Image classification data set "trafic-dataset" (xtung6121/detection-instruction-using-extraction-feature on GitHub). Class labels (2): malware, normal.

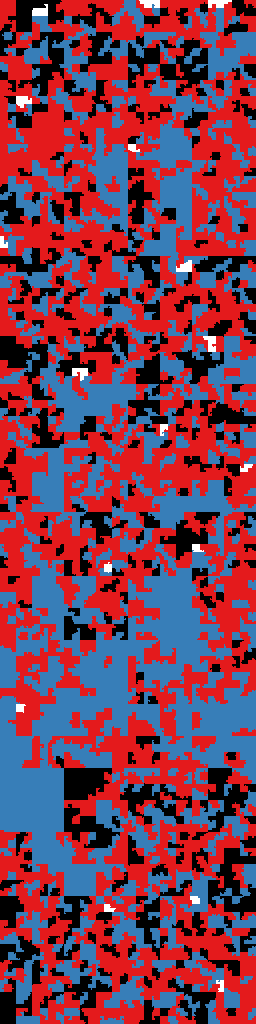
Label: normal

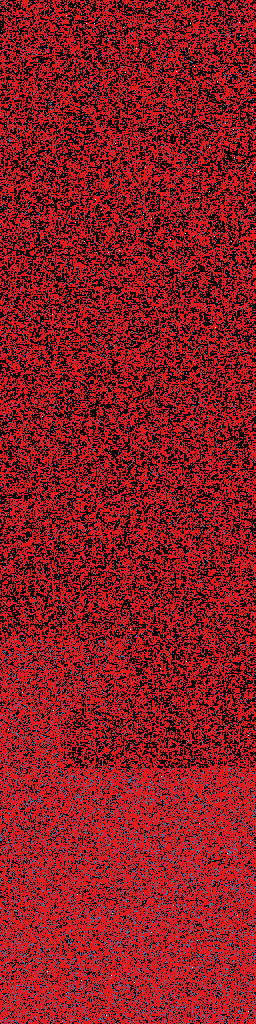
Label: normal

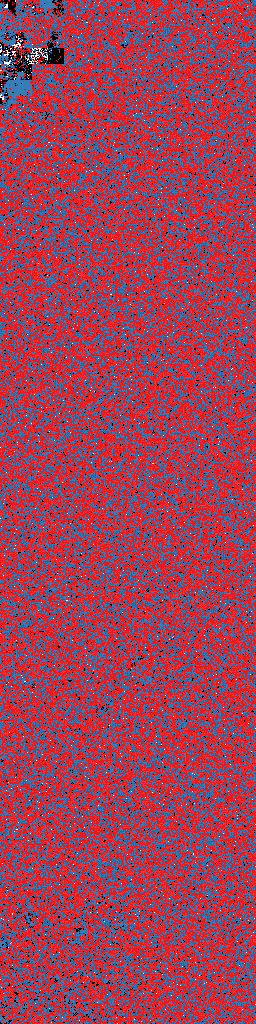
Label: malware

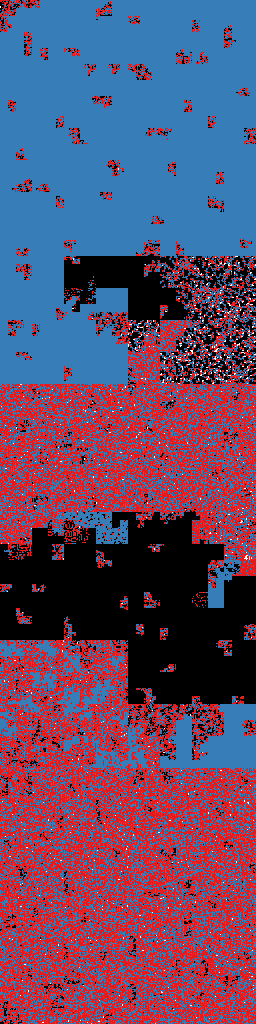
Label: malware

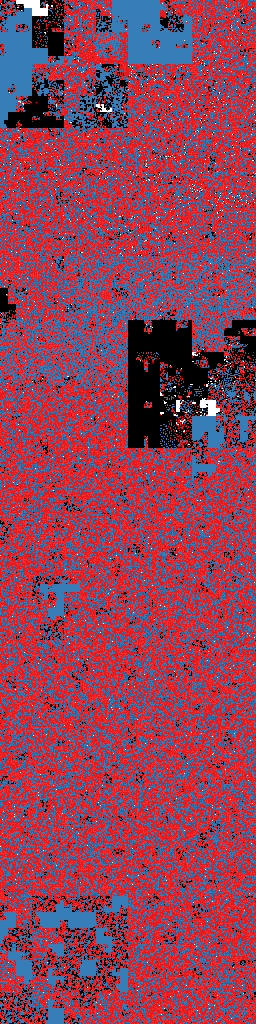
Label: malware

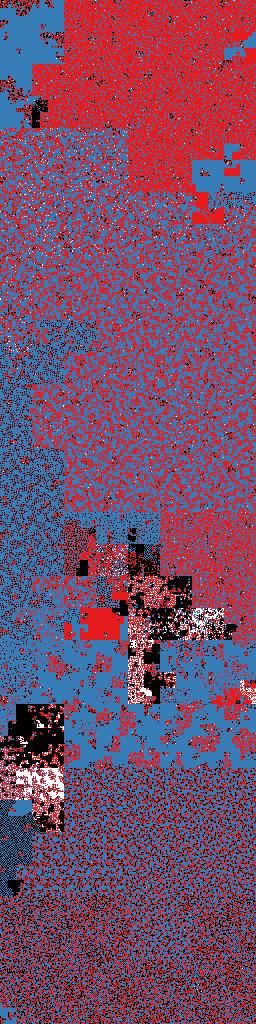
Label: malware
